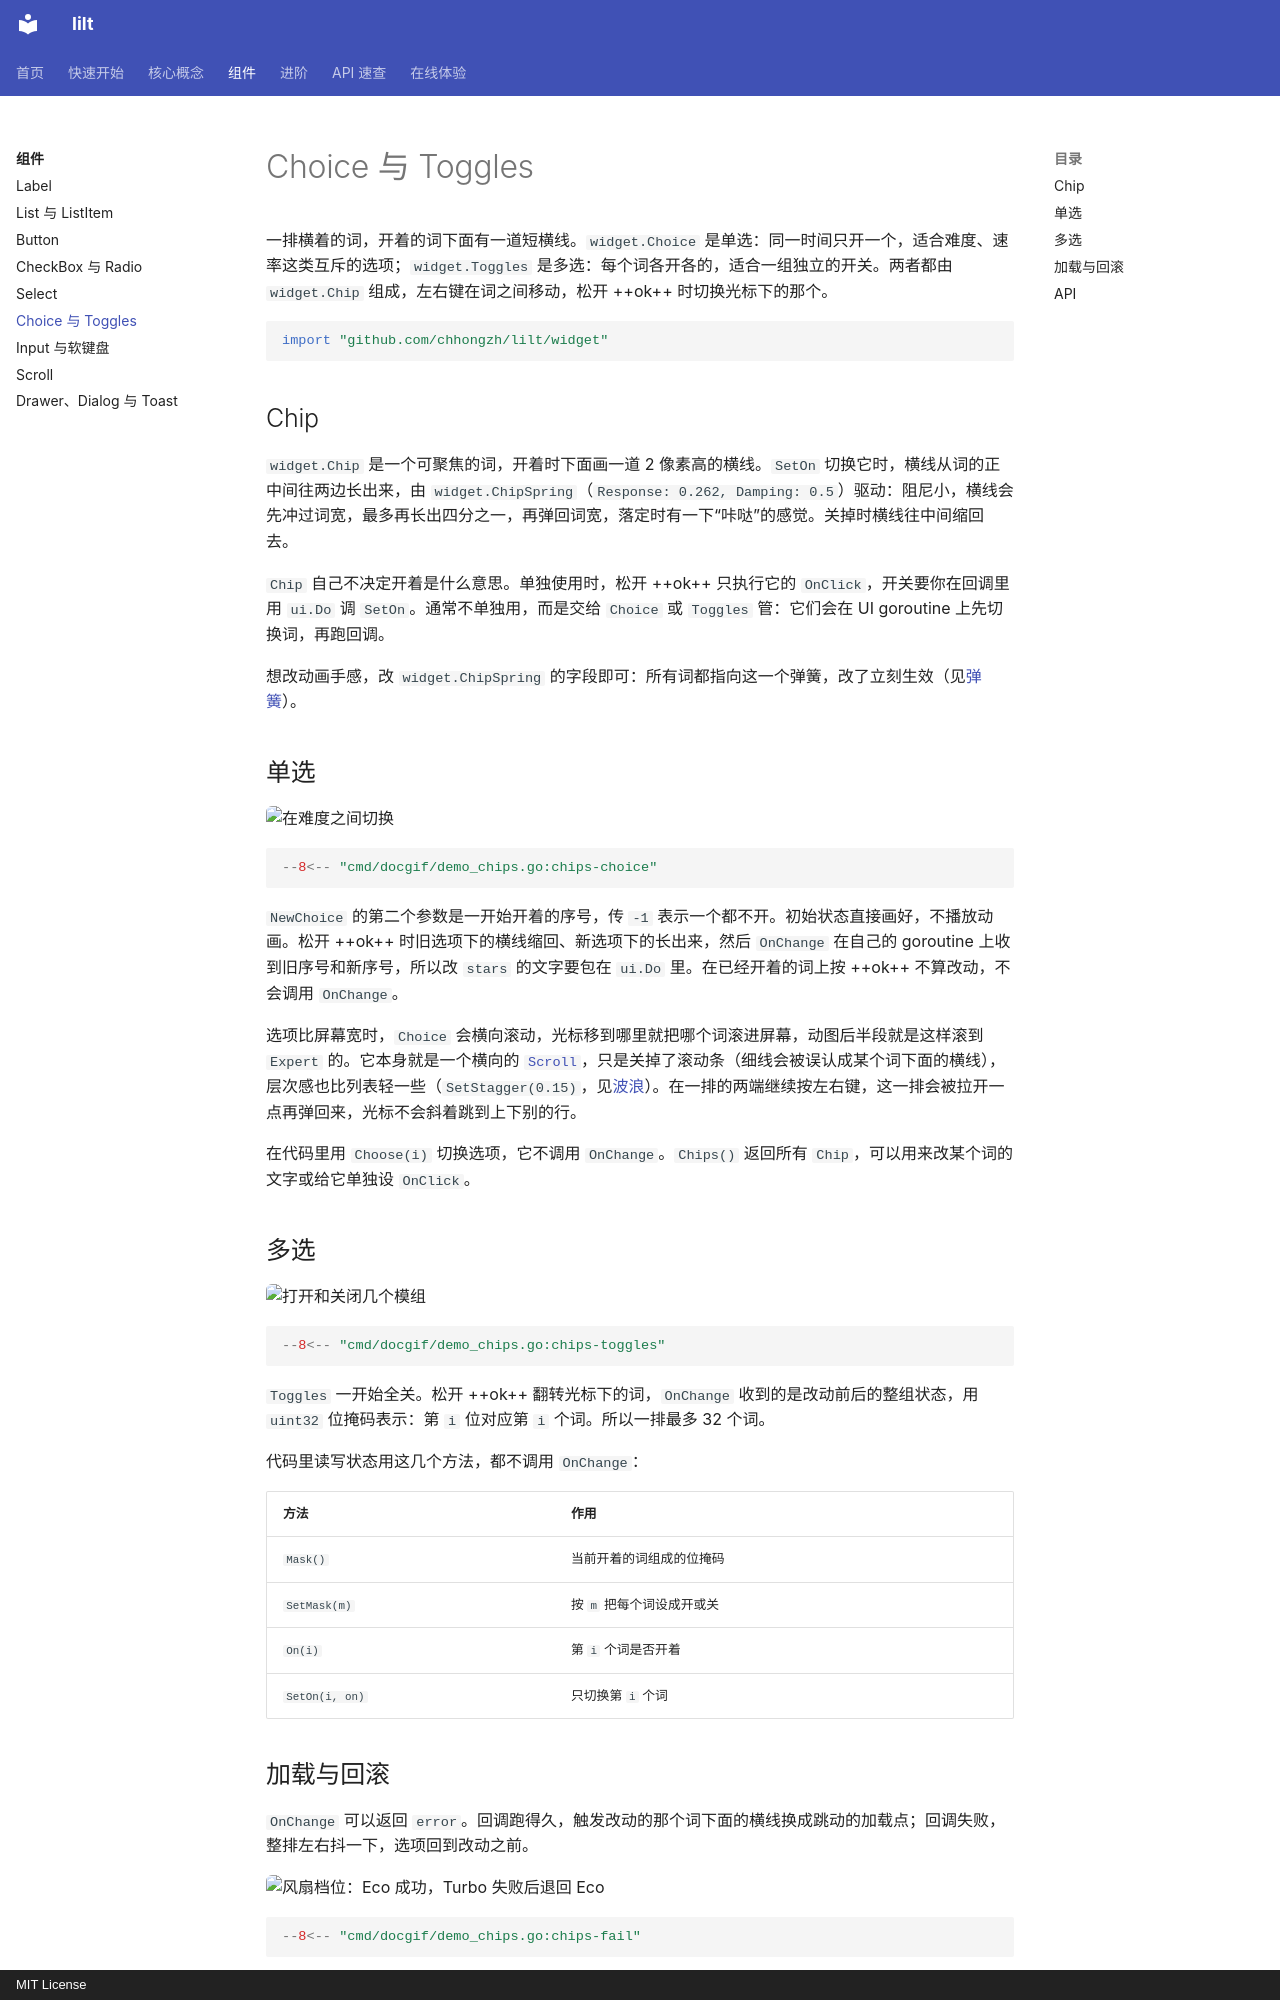

repository: chhongzh/lilt · page: widgets/chips/index.html · generator: mkdocs · copyright: MIT License

# Choice 与 Toggles

一排横着的词，开着的词下面有一道短横线。`widget.Choice` 是单选：同一时间只开一个，适合难度、速率这类互斥的选项；`widget.Toggles` 是多选：每个词各开各的，适合一组独立的开关。两者都由 `widget.Chip` 组成，左右键在词之间移动，松开 ++ok++ 时切换光标下的那个。

```go
import "github.com/chhongzh/lilt/widget"
```

## Chip { #chip }

`widget.Chip` 是一个可聚焦的词，开着时下面画一道 2 像素高的横线。`SetOn` 切换它时，横线从词的正中间往两边长出来，由 `widget.ChipSpring`（`Response: 0.262, Damping: 0.5`）驱动：阻尼小，横线会先冲过词宽，最多再长出四分之一，再弹回词宽，落定时有一下“咔哒”的感觉。关掉时横线往中间缩回去。

`Chip` 自己不决定开着是什么意思。单独使用时，松开 ++ok++ 只执行它的 `OnClick`，开关要你在回调里用 `ui.Do` 调 `SetOn`。通常不单独用，而是交给 `Choice` 或 `Toggles` 管：它们会在 UI goroutine 上先切换词，再跑回调。

想改动画手感，改 `widget.ChipSpring` 的字段即可：所有词都指向这一个弹簧，改了立刻生效（见[弹簧](../concepts/animation.md#spring)）。

## 单选 { #choice }

![在难度之间切换](../assets/demos/chips-choice.gif){ .demo }

```go
--8<-- "cmd/docgif/demo_chips.go:chips-choice"
```

`NewChoice` 的第二个参数是一开始开着的序号，传 `-1` 表示一个都不开。初始状态直接画好，不播放动画。松开 ++ok++ 时旧选项下的横线缩回、新选项下的长出来，然后 `OnChange` 在自己的 goroutine 上收到旧序号和新序号，所以改 `stars` 的文字要包在 `ui.Do` 里。在已经开着的词上按 ++ok++ 不算改动，不会调用 `OnChange`。

选项比屏幕宽时，`Choice` 会横向滚动，光标移到哪里就把哪个词滚进屏幕，动图后半段就是这样滚到 `Expert` 的。它本身就是一个横向的 [`Scroll`](scroll.md)，只是关掉了滚动条（细线会被误认成某个词下面的横线），层次感也比列表轻一些（`SetStagger(0.15)`，见[波浪](scroll.md#stagger)）。在一排的两端继续按左右键，这一排会被拉开一点再弹回来，光标不会斜着跳到上下别的行。

在代码里用 `Choose(i)` 切换选项，它不调用 `OnChange`。`Chips()` 返回所有 `Chip`，可以用来改某个词的文字或给它单独设 `OnClick`。

## 多选 { #toggles }

![打开和关闭几个模组](../assets/demos/chips-toggles.gif){ .demo }

```go
--8<-- "cmd/docgif/demo_chips.go:chips-toggles"
```

`Toggles` 一开始全关。松开 ++ok++ 翻转光标下的词，`OnChange` 收到的是改动前后的整组状态，用 `uint32` 位掩码表示：第 `i` 位对应第 `i` 个词。所以一排最多 32 个词。

代码里读写状态用这几个方法，都不调用 `OnChange`：

| 方法 | 作用 |
| --- | --- |
| `Mask()` | 当前开着的词组成的位掩码 |
| `SetMask(m)` | 按 `m` 把每个词设成开或关 |
| `On(i)` | 第 `i` 个词是否开着 |
| `SetOn(i, on)` | 只切换第 `i` 个词 |
